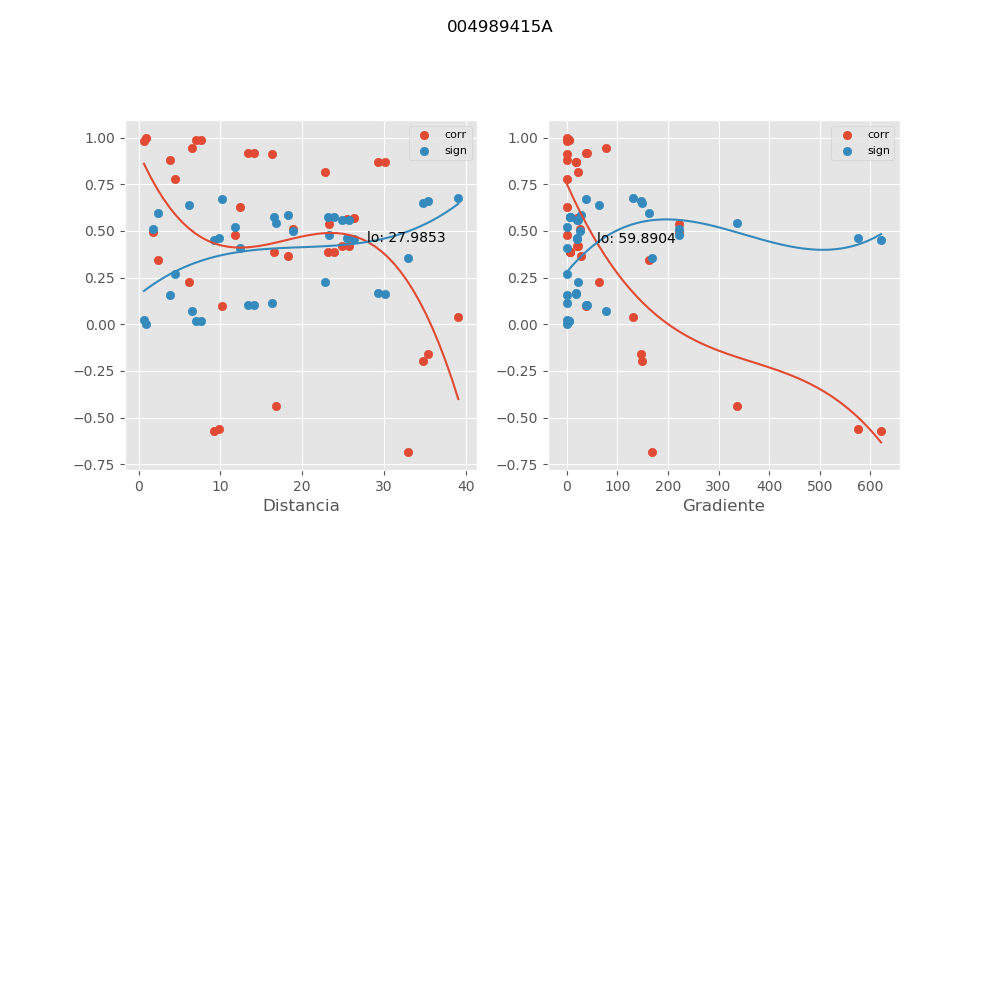

Values plotted in this chart, from the file beside it:
, mx_co, mx_di, mx_gr, mx_si
0, -0.5724, 9.169, 620.9, 0.4535
1, -0.5634, 9.887, 575.9, 0.4604
2, -0.4405, 16.85, 336.2, 0.5436
3, 0.5367, 23.3, 221.4, 0.4802
4, -0.6874, 32.98, 168.2, 0.3558
5, -0.1998, 34.72, 148.6, 0.6476
6, -0.1601, 35.36, 145.9, 0.6572
7, 0.04097, 39.1, 132, 0.6734
8, 1, 0.9245, 0.0, 3.05027489125e-05
9, 0.988, 7.685, 3.71, 0.01614
10, 0.9189, 14.14, 37.87, 0.105
11, 0.3863, 23.95, 6.019, 0.5739
12, 0.4197, 25.67, 20.8, 0.5557
13, 0.5672, 26.3, 20.3, 0.4575
14, 0.8698, 30.08, 17.75, 0.1643
15, 0.989, 7.045, 4.047, 0.0148
16, 0.9187, 13.43, 39.88, 0.1052
17, 0.3877, 23.15, 6.227, 0.5731
18, 0.4172, 24.88, 21.46, 0.5571
19, 0.5647, 25.51, 20.93, 0.4594
20, 0.8676, 29.28, 18.24, 0.1668
21, 0.9451, 6.526, 77.68, 0.072
22, 0.384, 16.6, 6.962, 0.575
23, 0.3631, 18.28, 27.64, 0.5856
24, 0.5089, 18.9, 26.75, 0.4998
25, 0.8165, 22.74, 22.23, 0.2248
26, 0.09494, 10.21, 38.32, 0.6684
27, 0.4799, 11.84, 0.1301, 0.5191
28, 0.6268, 12.44, 0.1238, 0.4095
29, 0.9124, 16.3, 0.09447, 0.113
30, 0.4964, 1.758, 221.7, 0.5083
31, 0.3429, 2.41, 161.8, 0.5952
32, 0.2278, 6.144, 63.45, 0.6395
33, 0.9836, 0.6529, 0.0, 0.02189
34, 0.7762, 4.461, 0.0, 0.2682
35, 0.877, 3.872, 0.0, 0.1557
